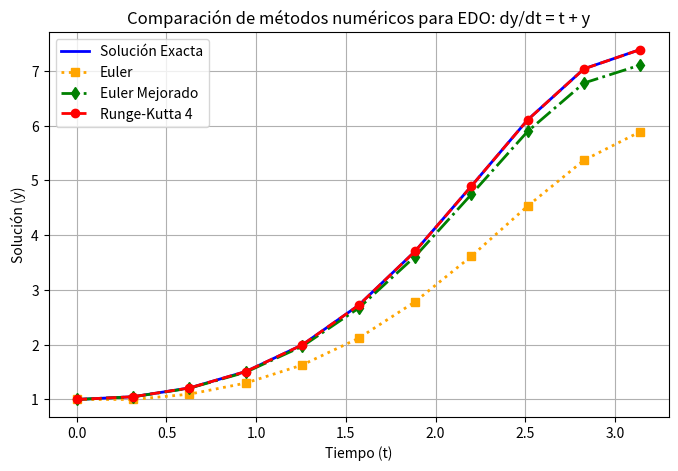

Source code (Python):
import numpy as np
import matplotlib.pyplot as plt
import pandas as pd
 
def euler(f, y0, t0, tf, h):
    """ Método de Euler estándar. """
    t_vals = np.arange(t0, tf + h, h)
    y_vals = np.zeros_like(t_vals)
    y_vals[0] = y0
 
    for i in range(len(t_vals) - 1):
        y_vals[i + 1] = y_vals[i] + h * f(t_vals[i], y_vals[i])
 
    return t_vals, y_vals
 
def euler_mejorado(f, y0, t0, tf, h):
    """ Método de Euler mejorado (Heun). """
    t_vals = np.arange(t0, tf + h, h)
    y_vals = np.zeros_like(t_vals)
    y_vals[0] = y0
 
    for i in range(len(t_vals) - 1):
        t, y = t_vals[i], y_vals[i]
        y_pred = y + h * f(t, y)  # Predicción con Euler
        y_vals[i + 1] = y + h * (f(t, y) + f(t + h, y_pred)) / 2  # Corrección
 
    return t_vals, y_vals
 
def runge_kutta_4(f, y0, t0, tf, h):
    """ Método de Runge-Kutta de cuarto orden (RK4). """
    t_vals = np.arange(t0, tf + h, h)
    y_vals = np.zeros_like(t_vals)
    y_vals[0] = y0
 
    for i in range(len(t_vals) - 1):
        t, y = t_vals[i], y_vals[i]
        k1 = h * f(t, y)
        k2 = h * f(t + h / 2, y + k1 / 2)
        k3 = h * f(t + h / 2, y + k2 / 2)
        k4 = h * f(t + h, y + k3)
        y_vals[i + 1] = y + (k1 + 2*k2 + 2*k3 + k4) / 6  # Fórmula RK4
 
    return t_vals, y_vals
 
# Nueva ecuación diferencial: dy/dt = t + y
def f(t, y):
    return y * np.sin(t)
 
# Solución exacta usando método analítico: y(t) = e^t - t - 1
def exact_solution(y0, t_vals):
    return np.exp(-np.cos(t_vals) + 1)
 
# Parámetros
y0 = 1      # Condición inicial
t0 = 0      # Tiempo inicial
tf = np.pi      # Tiempo final
h = np.pi/10     # Paso de integración
 
# Cálculo de soluciones
t_vals, y_euler = euler(f, y0, t0, tf, h)
_, y_euler_mejorado = euler_mejorado(f, y0, t0, tf, h)
_, y_rk = runge_kutta_4(f, y0, t0, tf, h)
y_exact = exact_solution(y0, t_vals)
 
# Crear tabla resumen
tabla_resumen = pd.DataFrame({
    'Tiempo (t)': t_vals, 
    'Exacta': y_exact, 
    'Euler': y_euler, 
    'Euler Mejorado': y_euler_mejorado, 
    'Runge-Kutta 4': y_rk
})
 
print(tabla_resumen)
 
# Graficamos los resultados con líneas diferenciadas
plt.figure(figsize=(8, 5))
plt.plot(t_vals, y_exact, label="Solución Exacta", color="blue", linestyle="-", linewidth=2)
plt.plot(t_vals, y_euler, label="Euler", color="orange", linestyle="dotted", linewidth=2, marker="s")
plt.plot(t_vals, y_euler_mejorado, label="Euler Mejorado", color="green", linestyle="dashdot", linewidth=2, marker="d")
plt.plot(t_vals, y_rk, label="Runge-Kutta 4", color="red", linestyle="--", linewidth=2, marker="o")
 
plt.xlabel("Tiempo (t)")
plt.ylabel("Solución (y)")
plt.title("Comparación de métodos numéricos para EDO: dy/dt = t + y")
plt.legend()
plt.grid()
plt.show()
